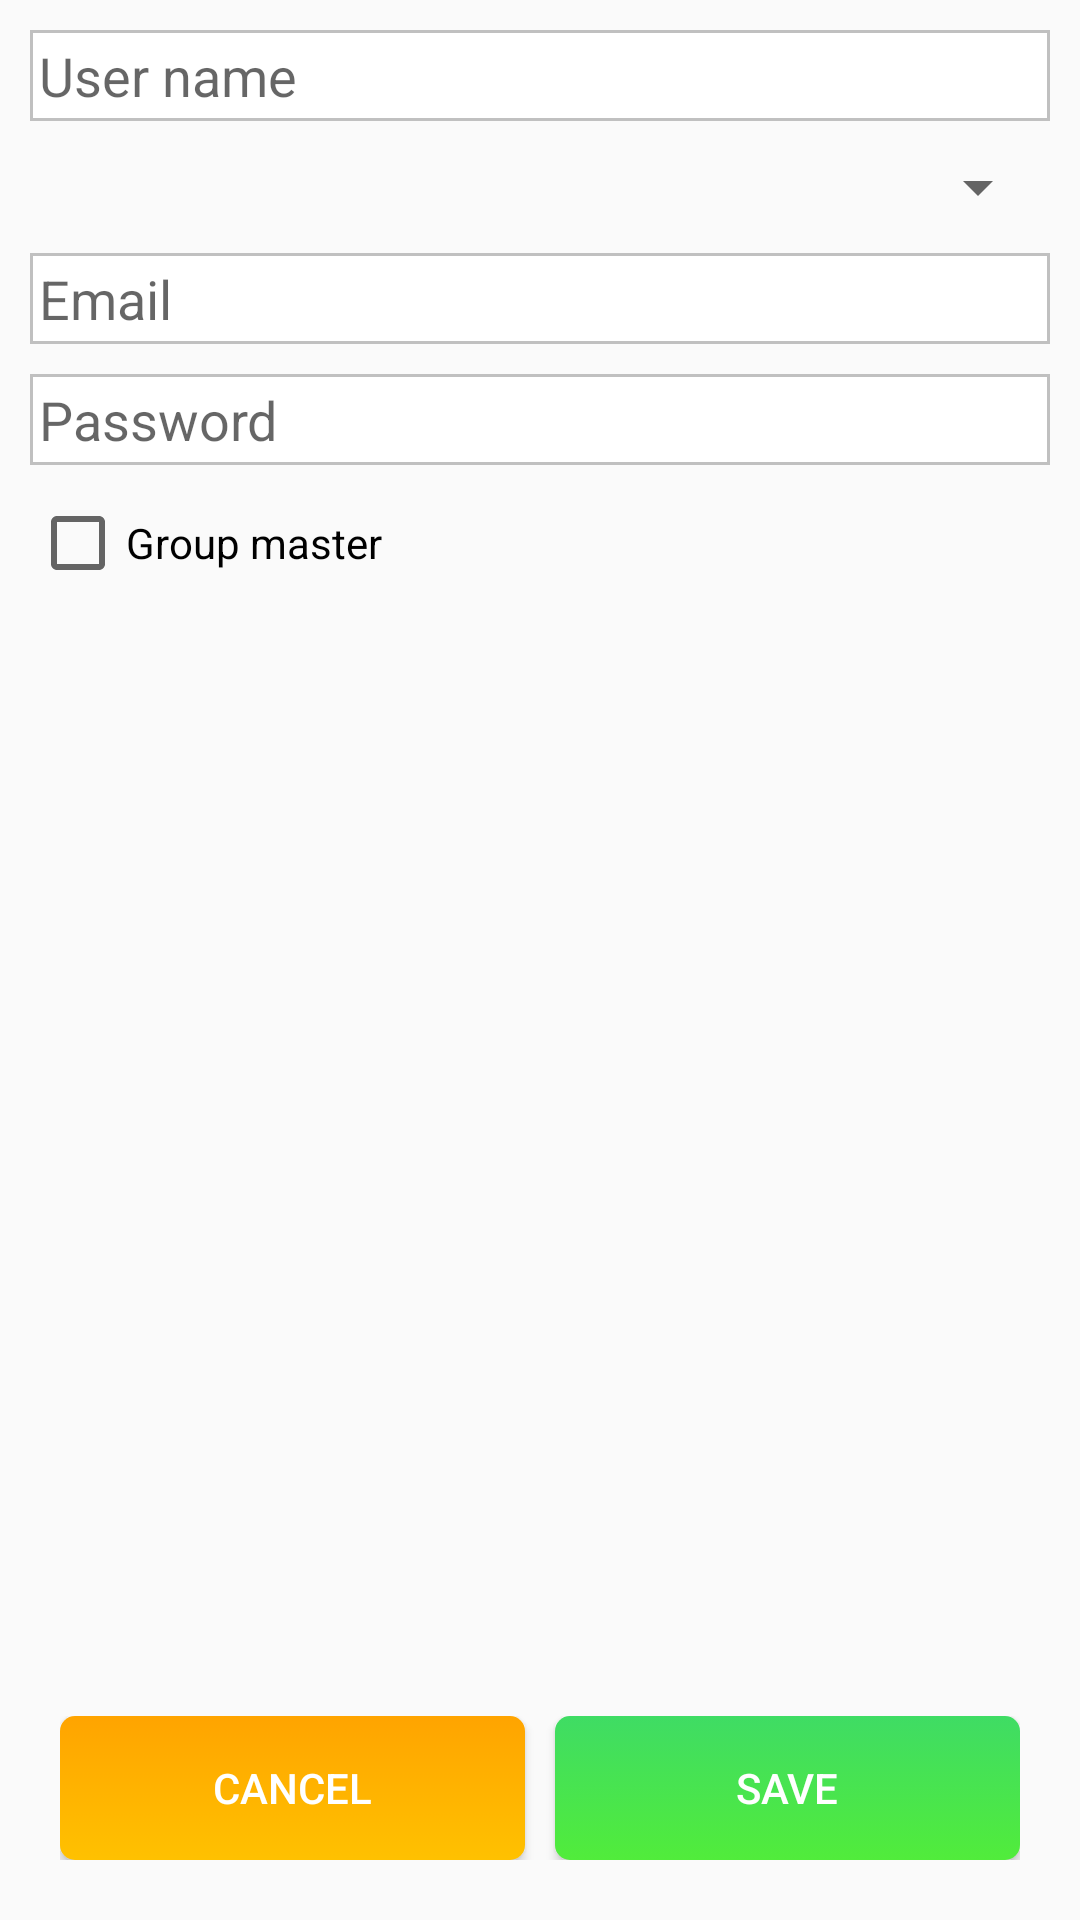

Here is an Android app screen rendered from its layout file. Give the layout XML and the strings, colors and styles it references.
<!-- AndroidManifest.xml: application theme AppTheme -->
<!-- res/layout/activity_admin_add_user.xml -->
<?xml version="1.0" encoding="utf-8"?>
<RelativeLayout xmlns:android="http://schemas.android.com/apk/res/android"
    android:layout_width="match_parent"
    android:layout_height="match_parent">


    <LinearLayout
        android:layout_width="match_parent"
        android:layout_height="wrap_content"
        android:layout_margin="@dimen/admin_edit_user_margin"
        android:orientation="vertical">

        <EditText
            android:id="@+id/admin_edit_user_name"
            android:layout_width="match_parent"
            android:layout_height="wrap_content"
            android:padding="@dimen/edit_text_padding"
            android:background="@drawable/edit_text_subject"
            android:hint="@string/user_name" />

        <Spinner
            android:id="@+id/admin_edit_user_groups_spinner"
            android:layout_width="match_parent"
            android:layout_height="wrap_content"
            android:layout_marginTop="@dimen/admin_edit_user_margin"></Spinner>

        <EditText
            android:id="@+id/admin_edit_user_email"
            android:layout_width="match_parent"
            android:layout_height="wrap_content"
            android:background="@drawable/edit_text_subject"
            android:padding="@dimen/edit_text_padding"
            android:inputType="textEmailAddress"
            android:layout_marginTop="@dimen/admin_edit_user_margin"
            android:hint="@string/email" />

        <EditText
            android:id="@+id/admin_edit_user_password"
            android:layout_width="match_parent"
            android:layout_height="wrap_content"
            android:background="@drawable/edit_text_subject"
            android:padding="@dimen/edit_text_padding"
            android:layout_marginTop="@dimen/admin_edit_user_margin"
            android:hint="@string/pass_edit" />

        <CheckBox
            android:id="@+id/admin_edit_user_is_master"
            android:layout_width="match_parent"
            android:layout_height="wrap_content"
            android:text="@string/group_master"
            android:layout_marginTop="@dimen/admin_edit_user_margin" />

    </LinearLayout>

    <LinearLayout
        android:layout_width="match_parent"
        android:layout_height="wrap_content"
        android:orientation="horizontal"
        android:layout_margin="20dp"
        android:layout_alignParentBottom="true">

        <Button
            android:id="@+id/admin_edit_user_cancel"
            android:layout_width="0dp"
            android:layout_height="wrap_content"
            android:layout_weight="1"
            style="@style/yellow_button"
            android:layout_marginRight="@dimen/admin_edit_user_margin"
            android:text="@string/cancel"/>

            <Button
                android:id="@+id/admin_edit_user_save"
                android:layout_width="0dp"
                android:layout_height="wrap_content"
                android:layout_weight="1"
                style="@style/green_button"
                android:text="@string/save"/>
    </LinearLayout>

</RelativeLayout>
<!-- resources referenced by this layout -->
<resources>
  <dimen name="admin_edit_user_margin">10dp</dimen>
  <dimen name="edit_text_padding">3dp</dimen>
  <!-- drawable edit_text_subject (drawable) -->
  <?xml version="1.0" encoding="utf-8"?>
  <selector xmlns:android="http://schemas.android.com/apk/res/android">
  
      <item>
          <shape android:shape="rectangle">
              <solid android:color="@android:color/white"/>
              <stroke android:color="@color/line_between_edits_login"
                  android:width="1dp"/>
          </shape>
      </item>
  
  </selector>
  <string name="cancel">Cancel</string>
  <string name="email">Email</string>
  <string name="group_master">Group master</string>
  <string name="pass_edit">Password</string>
  <string name="save">Save</string>
  <string name="user_name">User name</string>
  <style name="green_button">
          <item name="android:background">@drawable/login_btn</item>
          <item name="android:textColor">@android:color/white</item>
      </style>
  <style name="yellow_button">
          <item name="android:background">@drawable/website_btn</item>
          <item name="android:textColor">@android:color/white</item>
      </style>
  <style name="AppTheme" parent="@style/Theme.AppCompat.Light.DarkActionBar">
          
          <item name="android:actionBarStyle">@style/MyActionBar</item>
          <item name="android:actionBarTabStyle">@style/tabs_style</item>
          <item name="android:actionBarWidgetTheme">@style/action_bar_widget</item>
  
      </style>
  <color name="line_between_edits_login">#C0C0C0</color>
  <!-- drawable login_btn (drawable) -->
  <?xml version="1.0" encoding="utf-8"?>
  <selector xmlns:android="http://schemas.android.com/apk/res/android">
  
  
      <item android:state_pressed="true">
          <shape>
              <corners android:radius="5dp"/>
              <gradient android:startColor="#a1ef96"
                  android:endColor="#6dda89"
                  android:angle="90"/>
          </shape>
      </item>
  
      <item>
          <shape>
              <corners android:radius="5dp"/>
              <gradient android:startColor="#51ec3b"
                  android:endColor="#3fdc64"
                  android:angle="90"/>
          </shape>
      </item>
  </selector>
  <style name="MyActionBar" parent="@style/Widget.AppCompat.Light.ActionBar.Solid.Inverse">
          <item name="android:background">@drawable/action_bar</item>
          <item name="android:backgroundStacked">@drawable/ab_stacked_solid</item>
  
      </style>
  <style name="tabs_style" parent="Widget.AppCompat.ActionBar.TabView">
          <item name="android:background">@drawable/tabs</item>
      </style>
  <style name="action_bar_widget">
          <item name="android:textColorHint">@android:color/white</item>
      </style>
  <!-- drawable action_bar (drawable) -->
  <?xml version="1.0" encoding="utf-8"?>
  <selector xmlns:android="http://schemas.android.com/apk/res/android">
  
      <item>
          <shape>
              <gradient android:startColor="#85bfff"
                  android:endColor="#1685ff"
                  android:angle="-90"/>
          </shape>
      </item>
  
  </selector>
  <!-- drawable tabs (drawable) -->
  <?xml version="1.0" encoding="utf-8"?>
  <selector xmlns:android="http://schemas.android.com/apk/res/android">
  
      <item android:state_selected="true" android:state_pressed="true"
          android:drawable="@drawable/tab_selected_pressed">
      </item>
  
      <item android:state_selected="true" android:state_pressed="false"
          android:drawable="@drawable/tab_selected">
      </item>
  
      <item android:state_selected="false" android:state_pressed="true"
          android:drawable="@drawable/tab_unselected_pressed"/>
  
  
  
  </selector>
</resources>
